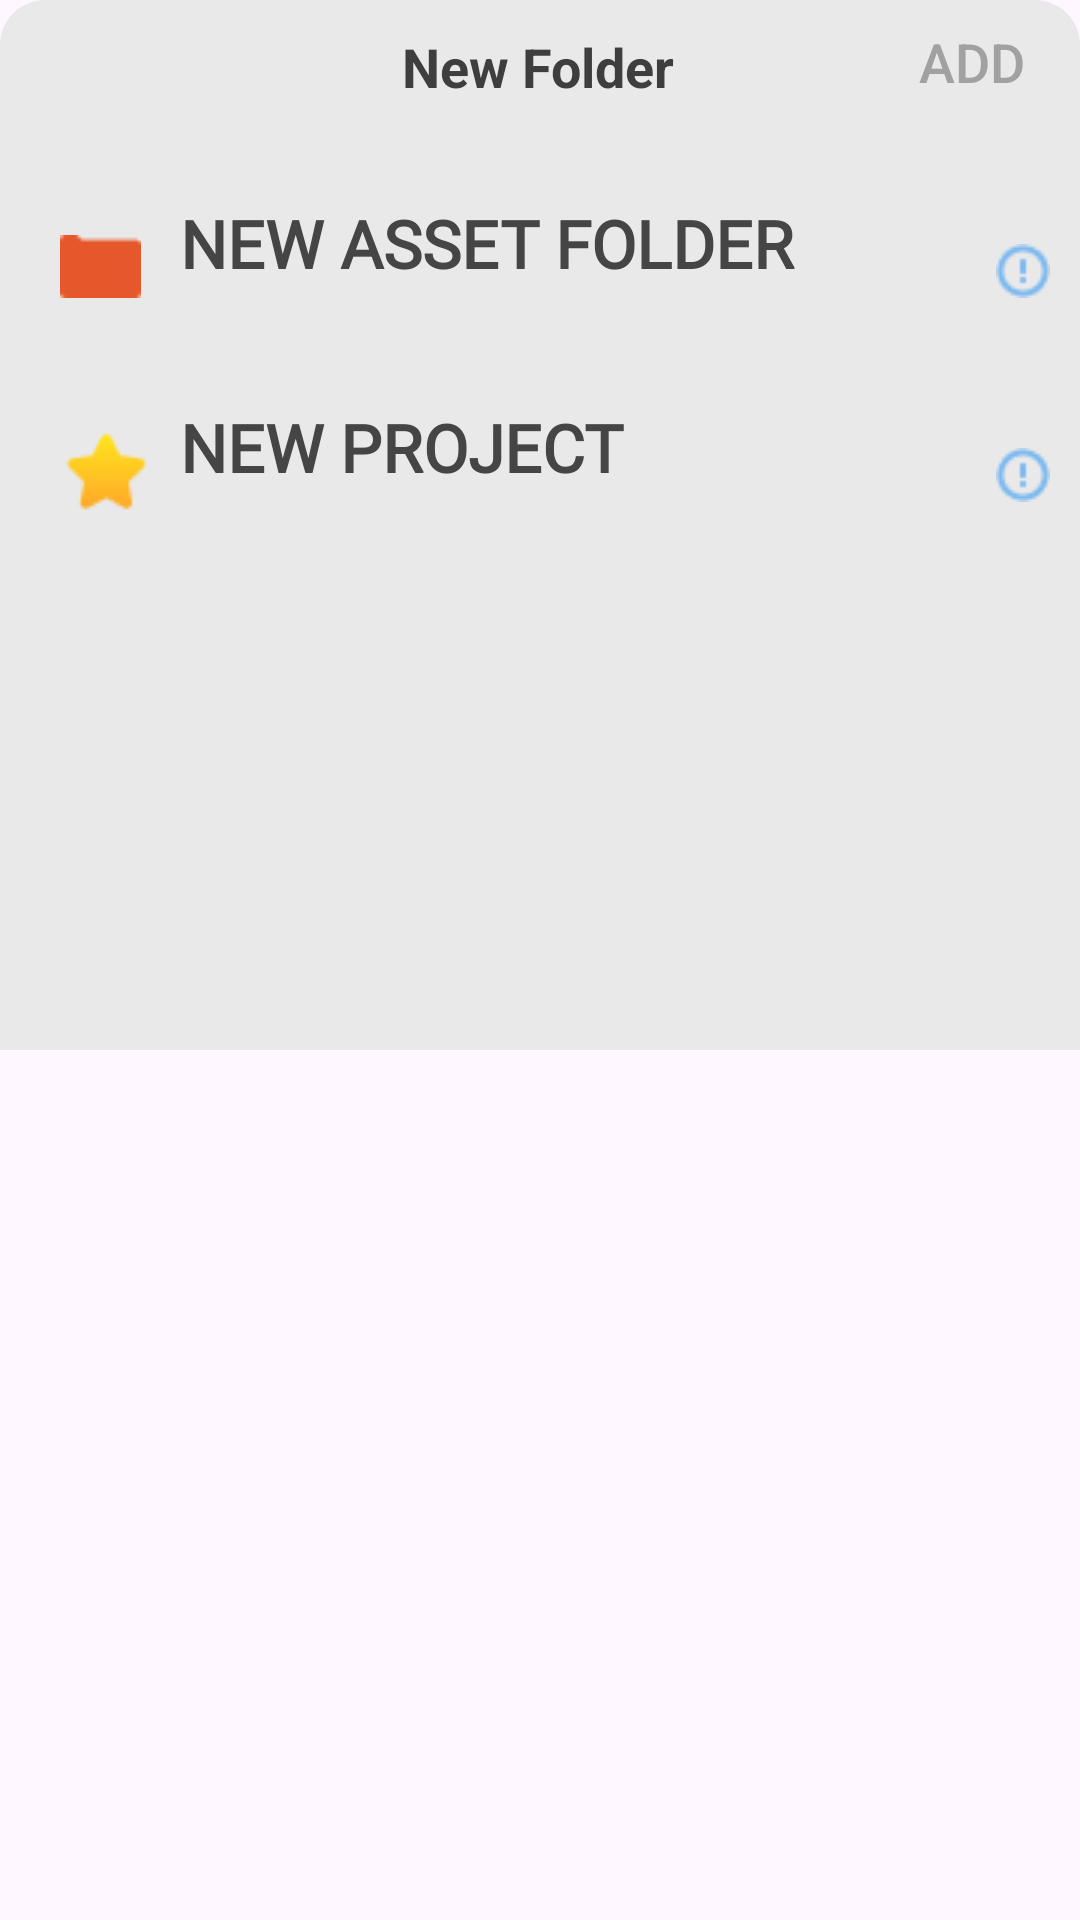

Layout XML and referenced resources for this Android screen:
<!-- AndroidManifest.xml: application theme Theme.AssetExchange -->
<!-- res/layout/new_folder.xml -->
<?xml version="1.0" encoding="utf-8"?>
<androidx.constraintlayout.widget.ConstraintLayout xmlns:android="http://schemas.android.com/apk/res/android"
    xmlns:tools="http://schemas.android.com/tools"
    xmlns:app="http://schemas.android.com/apk/res-auto"
    android:layout_width="match_parent"
    android:layout_height="match_parent"
    tools:context=".All_Tasks">



    <FrameLayout
        android:id="@+id/sheet"
        android:layout_width="match_parent"
        android:layout_height="350dp"
        android:background="@drawable/cardview_layout"
        app:layout_behavior="com.google.android.material.bottomsheet.BottomSheetBehavior">


        <androidx.constraintlayout.widget.ConstraintLayout
            android:layout_width="match_parent"
            android:layout_height="match_parent"
            android:padding="10dp">


            <TextView
                android:id="@+id/txt_newfolder"
                android:layout_width="wrap_content"
                android:layout_height="wrap_content"
                android:text="New Folder"
                android:textColor="#3E3E3E"
                android:textSize="18dp"
                android:textStyle="bold"
                app:layout_constraintEnd_toEndOf="parent"
                app:layout_constraintHorizontal_bias="0.498"
                app:layout_constraintStart_toStartOf="parent"
                app:layout_constraintTop_toTopOf="parent" />


            <Button
                android:id="@+id/btn_add_folder"
                android:layout_width="81dp"
                android:layout_height="40dp"
                android:layout_marginStart="20dp"
                android:layout_marginTop="-10dp"
                android:layout_marginEnd="-15dp"
                android:background="@android:color/transparent"
                android:text="Add"
                android:textColor="#A1A1A1"
                android:textSize="18dp"
                app:layout_constraintEnd_toEndOf="parent"
                app:layout_constraintHorizontal_bias="1.0"
                app:layout_constraintStart_toEndOf="@+id/txt_newfolder"
                app:layout_constraintTop_toTopOf="parent" />


            <Button
                android:id="@+id/btn_new_asset_folder"
                android:layout_width="match_parent"
                android:paddingLeft="50dp"
                android:layout_height="wrap_content"
                android:layout_marginTop="32dp"
                android:background="@android:color/transparent"
                android:drawableRight="@drawable/alert_circle"
                android:fontFamily="@font/roboto_regular"
                android:gravity="left"
                android:text="New Asset Folder"
                android:textColor="#454545"
                android:textSize="22dp"
                android:textStyle="bold"
                app:layout_constraintEnd_toEndOf="parent"
                app:layout_constraintHorizontal_bias="0.0"
                app:layout_constraintStart_toStartOf="parent"
                app:layout_constraintTop_toBottomOf="@+id/txt_newfolder" />

            <Button
                android:id="@+id/btn_new_project"
                android:layout_width="match_parent"
                android:layout_height="wrap_content"
                android:paddingLeft="50dp"
                android:layout_marginTop="20dp"
                android:background="@android:color/transparent"
                android:drawableRight="@drawable/alert_circle"
                android:fontFamily="@font/roboto_regular"
                android:gravity="left"
                android:text="New Project"
                android:textColor="#454545"
                android:textSize="22dp"
                android:textStyle="bold"
                app:layout_constraintEnd_toEndOf="parent"
                app:layout_constraintHorizontal_bias="0.0"
                app:layout_constraintStart_toStartOf="parent"
                app:layout_constraintTop_toBottomOf="@+id/btn_new_asset_folder" />

            <ImageView
                android:id="@+id/imageView19"
                android:layout_width="wrap_content"
                android:layout_height="wrap_content"
                android:layout_marginStart="10dp"
                app:layout_constraintBottom_toBottomOf="@+id/btn_new_asset_folder"
                app:layout_constraintEnd_toEndOf="@+id/btn_new_asset_folder"
                app:layout_constraintHorizontal_bias="0.0"
                app:layout_constraintStart_toStartOf="@+id/btn_new_asset_folder"
                app:layout_constraintTop_toTopOf="@+id/btn_new_asset_folder"
                app:layout_constraintVertical_bias="0.448"
                app:srcCompat="@drawable/folder_newfolder" />

            <ImageView
                android:id="@+id/imageView23"
                android:layout_width="wrap_content"
                android:layout_height="wrap_content"
                android:layout_marginStart="10dp"
                app:layout_constraintBottom_toBottomOf="@+id/btn_new_project"
                app:layout_constraintEnd_toEndOf="@+id/btn_new_project"
                app:layout_constraintHorizontal_bias="0.0"
                app:layout_constraintStart_toStartOf="@+id/btn_new_project"
                app:layout_constraintTop_toTopOf="@+id/btn_new_project"
                app:layout_constraintVertical_bias="0.44"
                app:srcCompat="@drawable/star_newfolder" />


        </androidx.constraintlayout.widget.ConstraintLayout>
    </FrameLayout>
</androidx.constraintlayout.widget.ConstraintLayout>
<!-- resources referenced by this layout -->
<resources>
  <!-- drawable alert_circle: png bitmap (drawable, 597 bytes) -->
  <!-- drawable cardview_layout (drawable) -->
  <?xml version="1.0" encoding="utf-8"?>
  <shape xmlns:android="http://schemas.android.com/apk/res/android">
      <solid android:color="#E9E9E9"/> 
      <corners
          android:topLeftRadius="15dp"
          android:topRightRadius="15dp"
          android:bottomLeftRadius="0dp"
          android:bottomRightRadius="0dp"/>
  </shape>
  <!-- drawable folder_newfolder: png bitmap (drawable, 238 bytes) -->
  <!-- drawable star_newfolder: png bitmap (drawable, 699 bytes) -->
  <style name="Theme.AssetExchange" parent="Base.Theme.AssetExchange" />
  <style name="Base.Theme.AssetExchange" parent="Theme.Material3.DayNight.NoActionBar">
          
          
      </style>
</resources>
